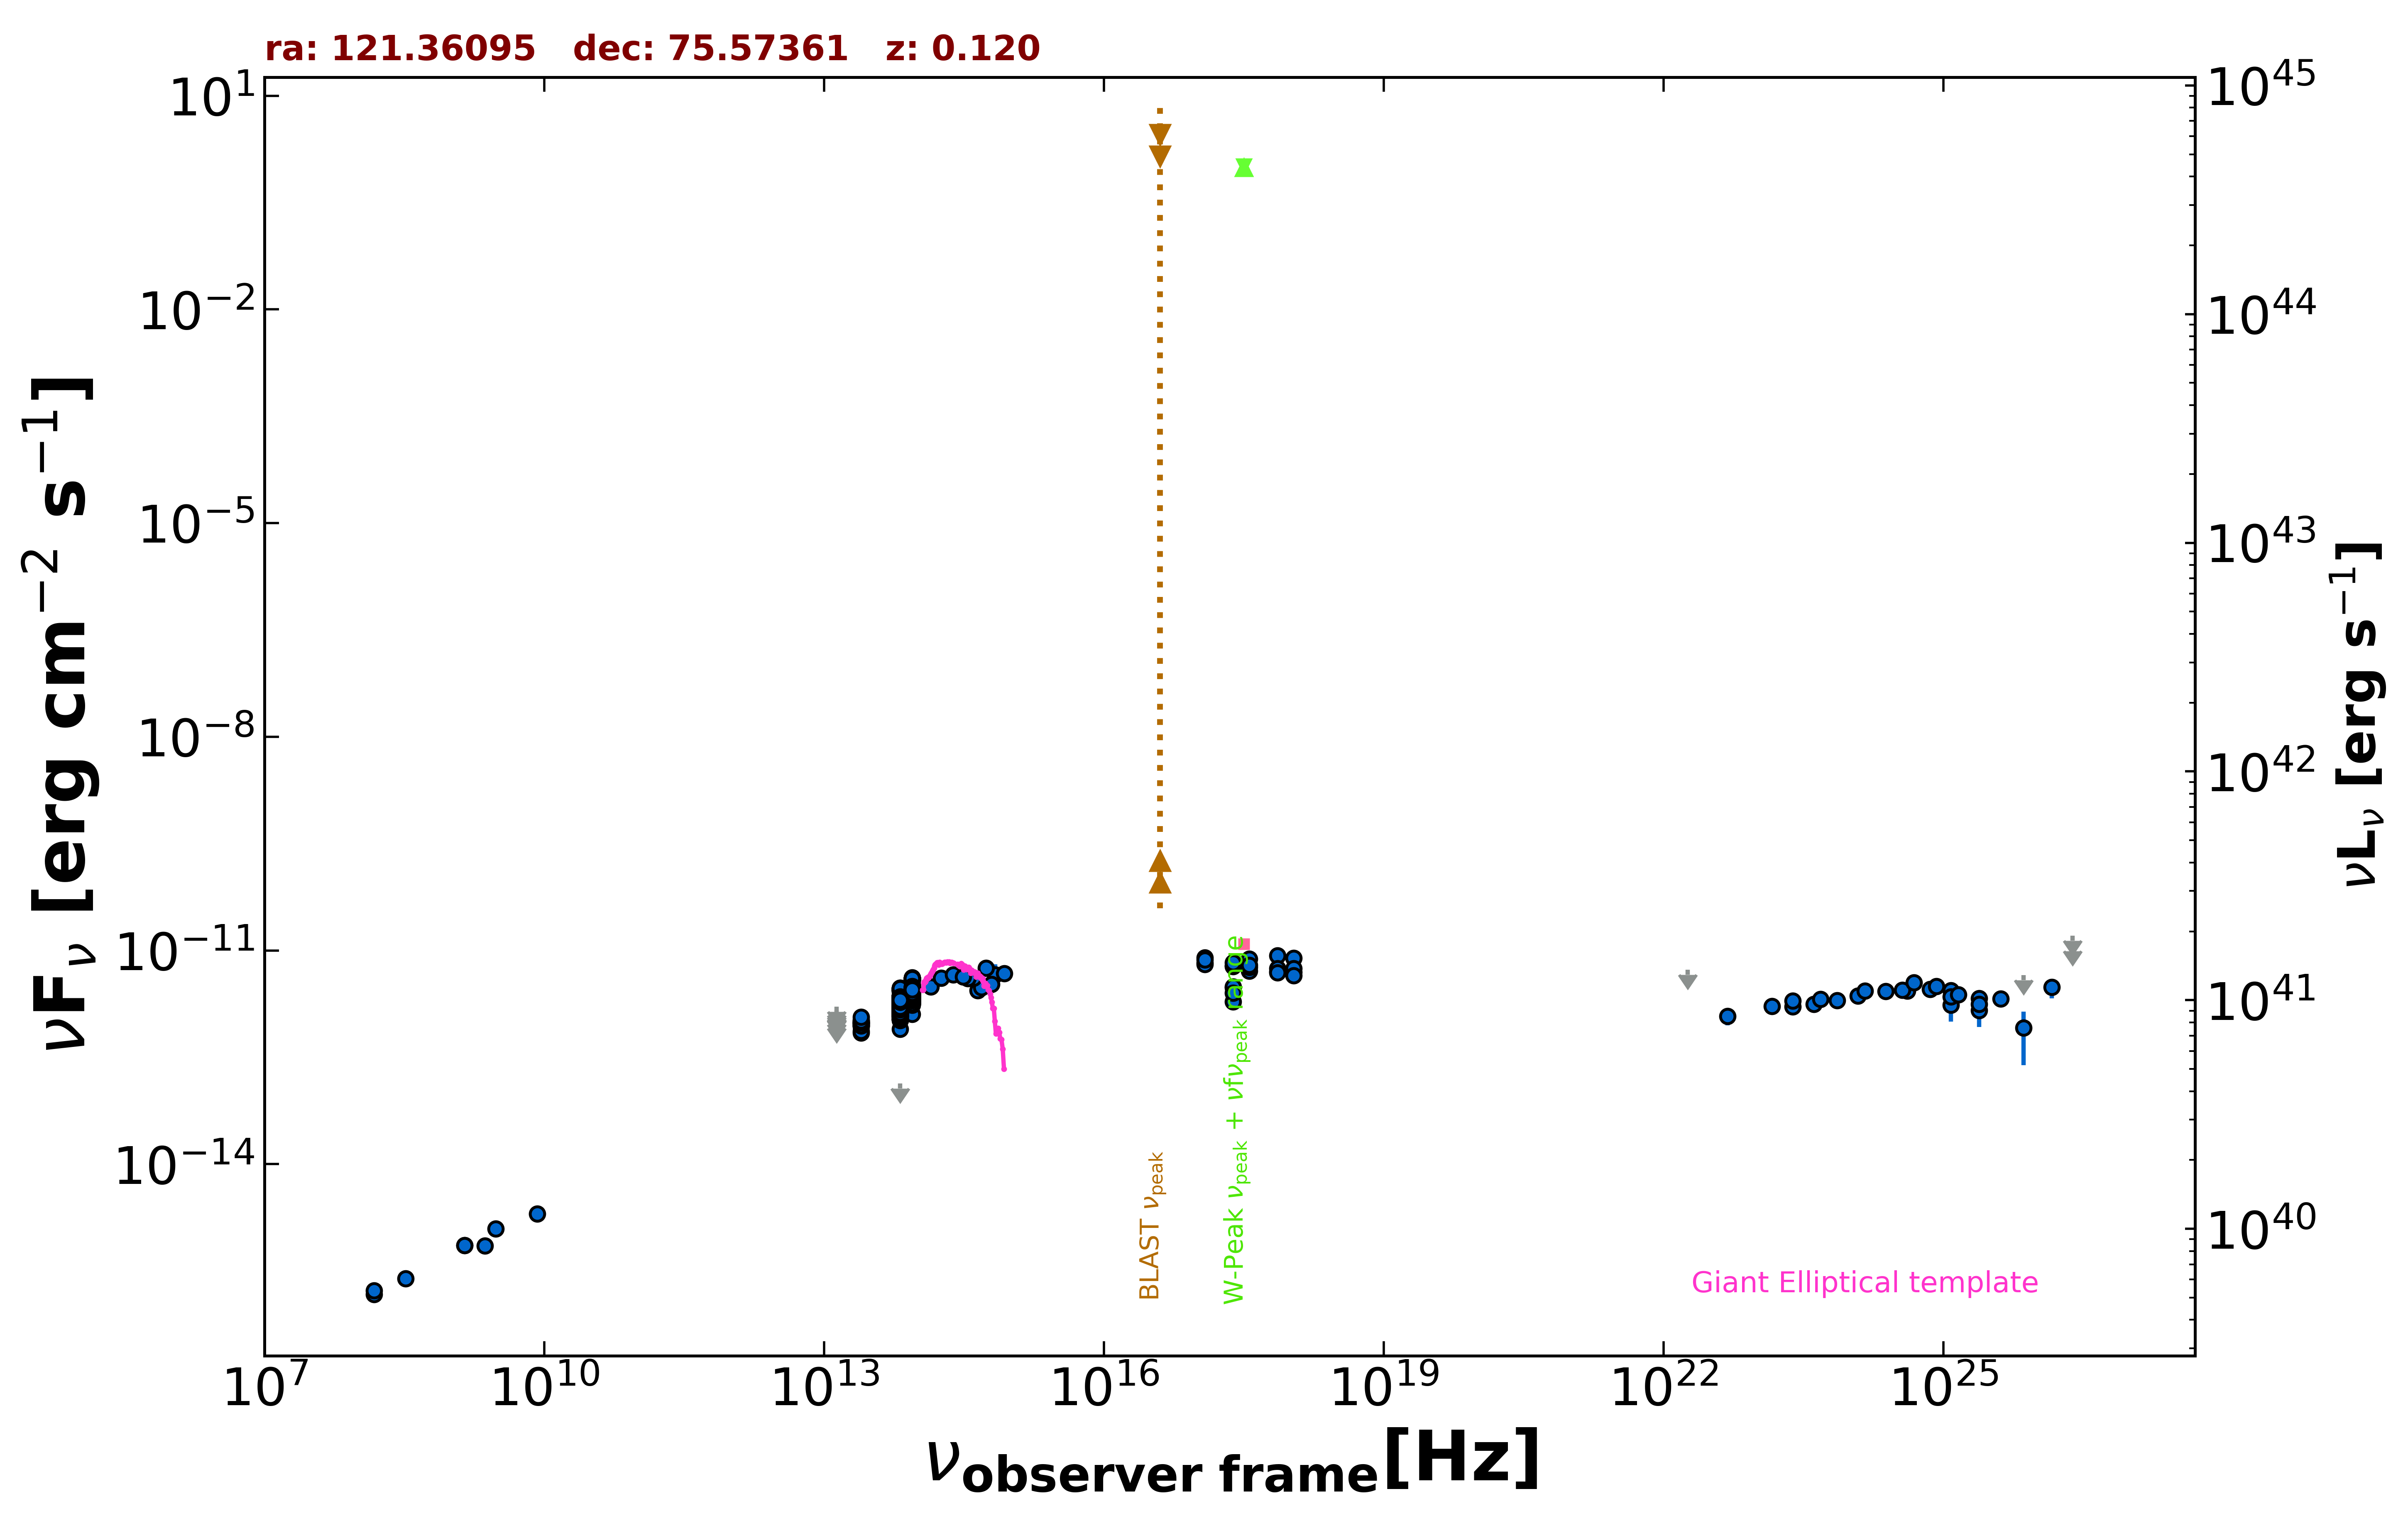

Data behind this chart, as committed beside it:
freq., flux, err_flux, MJD_start, MJD_end, flag, catalog, reference
1.400e+09, 7.280e-16, 2.240e-17, 55000, 55000, , NVSS, Condon et al. 1998  AJ  115  1693
3.000e+09, 1.233e-15, 3.500e-17, 55000, 55000, , VLASSQL, Gordon et al. 2021  ApJS  255  30
2.418e+17, 3.002e-12, 2.625e-13, 55000, 55000, , RASS, Boller et al. 2016  A&A  103  1
2.418e+17, 1.898e-12, 9.200e-14, 55000, 55000, , WGACAT, White et al. 2000  VizieR  IX/31/wgacat
2.418e+17, 3.099e-12, 1.560e-13, 55000, 55000, , WGACAT, White et al. 2000  VizieR  IX/31/wgacat
7.253e+17, 8.435e-12, 1.730e-13, 55000, 55000, , 2SXPS, Evans et al. 2020  ApJS  247  54
1.209e+17, 7.935e-12, 2.595e-13, 55000, 55000, , 2SXPS, Evans et al. 2020  ApJS  247  54
3.627e+17, 7.633e-12, 2.650e-13, 55000, 55000, , 2SXPS, Evans et al. 2020  ApJS  247  54
1.088e+18, 7.818e-12, 3.595e-13, 55000, 55000, , 2SXPS, Evans et al. 2020  ApJS  247  54
2.418e+17, 2.522e-12, 6.650e-14, 55000, 55000, , BMW, Panzera et al. 2003  A&A  399  351
1.500e+08, 1.491e-16, 1.530e-17, 55000, 55000, , TGSS150, Intema et al. 2017  A&A  598  A781
1.389e+14, 3.107e-12, 1.720e-13, 55000, 55000, , 2MASS, Skrutskie et al. 2006  AJ  131  1163
1.804e+14, 4.077e-12, 2.220e-13, 55000, 55000, , 2MASS, Skrutskie et al. 2006  AJ  131  1163
2.427e+14, 4.593e-12, 2.030e-13, 55000, 55000, , 2MASS, Skrutskie et al. 2006  AJ  131  1163
8.817e+13, 2.138e-12, 4.500e-15, 55000, 55000, , UNWISE, Schlafly et al. 2019  ApJS  240  30
6.517e+13, 1.488e-12, 5.500e-15, 55000, 55000, , UNWISE, Schlafly et al. 2019  ApJS  240  30
8.817e+13, 2.697e-12, 5.450e-14, 55000, 55000, , WISE, Wright et al. 2010  AJ  140  1868
6.517e+13, 1.811e-12, 3.700e-14, 55000, 55000, , WISE, Wright et al. 2010  AJ  140  1868
2.498e+13, 9.366e-13, 3.625e-14, 55000, 55000, , WISE, Wright et al. 2010  AJ  140  1868
1.363e+13, 7.378e-13, 1.215e-13, 55000, 55000, , WISE, Wright et al. 2010  AJ  140  1868
8.817e+13, 2.386e-12, 6.150e-14, 57109, 57109, , NEOWISE, Mainzer et al. 2014  ApJ  792  30
6.517e+13, 1.662e-12, 5.800e-14, 57109, 57109, , NEOWISE, Mainzer et al. 2014  ApJ  792  30
8.817e+13, 2.412e-12, 6.000e-14, 57109, 57109, , NEOWISE, Mainzer et al. 2014  ApJ  792  30
6.517e+13, 1.712e-12, 6.150e-14, 57109, 57109, , NEOWISE, Mainzer et al. 2014  ApJ  792  30
8.817e+13, 2.595e-12, 6.000e-14, 57106, 57106, , NEOWISE, Mainzer et al. 2014  ApJ  792  30
6.517e+13, 1.732e-12, 5.900e-14, 57106, 57106, , NEOWISE, Mainzer et al. 2014  ApJ  792  30
8.817e+13, 2.478e-12, 5.700e-14, 57106, 57106, , NEOWISE, Mainzer et al. 2014  ApJ  792  30
6.517e+13, 1.956e-12, 6.450e-14, 57106, 57106, , NEOWISE, Mainzer et al. 2014  ApJ  792  30
8.817e+13, 2.604e-12, 7.200e-14, 57105, 57105, , NEOWISE, Mainzer et al. 2014  ApJ  792  30
6.517e+13, 1.673e-12, 6.200e-14, 57105, 57105, , NEOWISE, Mainzer et al. 2014  ApJ  792  30
8.817e+13, 2.444e-12, 6.550e-14, 57106, 57106, , NEOWISE, Mainzer et al. 2014  ApJ  792  30
6.517e+13, 1.565e-12, 6.350e-14, 57106, 57106, , NEOWISE, Mainzer et al. 2014  ApJ  792  30
8.817e+13, 2.524e-12, 6.050e-14, 57105, 57105, , NEOWISE, Mainzer et al. 2014  ApJ  792  30
6.517e+13, 1.744e-12, 5.950e-14, 57105, 57105, , NEOWISE, Mainzer et al. 2014  ApJ  792  30
8.817e+13, 2.473e-12, 7.050e-14, 57105, 57105, , NEOWISE, Mainzer et al. 2014  ApJ  792  30
6.517e+13, 1.635e-12, 6.000e-14, 57105, 57105, , NEOWISE, Mainzer et al. 2014  ApJ  792  30
8.817e+13, 2.609e-12, 6.500e-14, 57105, 57105, , NEOWISE, Mainzer et al. 2014  ApJ  792  30
6.517e+13, 1.734e-12, 5.900e-14, 57105, 57105, , NEOWISE, Mainzer et al. 2014  ApJ  792  30
8.817e+13, 2.524e-12, 5.850e-14, 57105, 57105, , NEOWISE, Mainzer et al. 2014  ApJ  792  30
6.517e+13, 1.657e-12, 5.850e-14, 57105, 57105, , NEOWISE, Mainzer et al. 2014  ApJ  792  30
8.817e+13, 2.535e-12, 5.850e-14, 57106, 57106, , NEOWISE, Mainzer et al. 2014  ApJ  792  30
6.517e+13, 1.577e-12, 5.800e-14, 57106, 57106, , NEOWISE, Mainzer et al. 2014  ApJ  792  30
8.817e+13, 2.519e-12, 7.900e-14, 57105, 57105, , NEOWISE, Mainzer et al. 2014  ApJ  792  30
6.517e+13, 1.834e-12, 5.900e-14, 57105, 57105, , NEOWISE, Mainzer et al. 2014  ApJ  792  30
8.817e+13, 2.503e-12, 6.000e-14, 57105, 57105, , NEOWISE, Mainzer et al. 2014  ApJ  792  30
6.517e+13, 1.592e-12, 5.150e-14, 57105, 57105, , NEOWISE, Mainzer et al. 2014  ApJ  792  30
8.817e+13, 2.439e-12, 6.750e-14, 57105, 57105, , NEOWISE, Mainzer et al. 2014  ApJ  792  30
6.517e+13, 1.674e-12, 5.850e-14, 57105, 57105, , NEOWISE, Mainzer et al. 2014  ApJ  792  30
8.817e+13, 2.496e-12, 6.200e-14, 57105, 57105, , NEOWISE, Mainzer et al. 2014  ApJ  792  30
6.517e+13, 1.667e-12, 6.000e-14, 57105, 57105, , NEOWISE, Mainzer et al. 2014  ApJ  792  30
8.817e+13, 2.471e-12, 6.150e-14, 57106, 57106, , NEOWISE, Mainzer et al. 2014  ApJ  792  30
6.517e+13, 1.661e-12, 5.350e-14, 57106, 57106, , NEOWISE, Mainzer et al. 2014  ApJ  792  30
8.817e+13, 2.609e-12, 8.200e-14, 57105, 57105, , NEOWISE, Mainzer et al. 2014  ApJ  792  30
6.517e+13, 1.732e-12, 7.300e-14, 57105, 57105, , NEOWISE, Mainzer et al. 2014  ApJ  792  30
8.817e+13, 2.482e-12, 5.900e-14, 57105, 57105, , NEOWISE, Mainzer et al. 2014  ApJ  792  30
6.517e+13, 1.611e-12, 6.400e-14, 57105, 57105, , NEOWISE, Mainzer et al. 2014  ApJ  792  30
8.817e+13, 2.583e-12, 5.700e-14, 57467, 57467, , NEOWISE, Mainzer et al. 2014  ApJ  792  30
6.517e+13, 1.956e-12, 5.750e-14, 57467, 57467, , NEOWISE, Mainzer et al. 2014  ApJ  792  30
8.817e+13, 2.863e-12, 6.100e-14, 56937, 56937, , NEOWISE, Mainzer et al. 2014  ApJ  792  30
6.517e+13, 2.022e-12, 5.800e-14, 56937, 56937, , NEOWISE, Mainzer et al. 2014  ApJ  792  30
... 831 more rows
